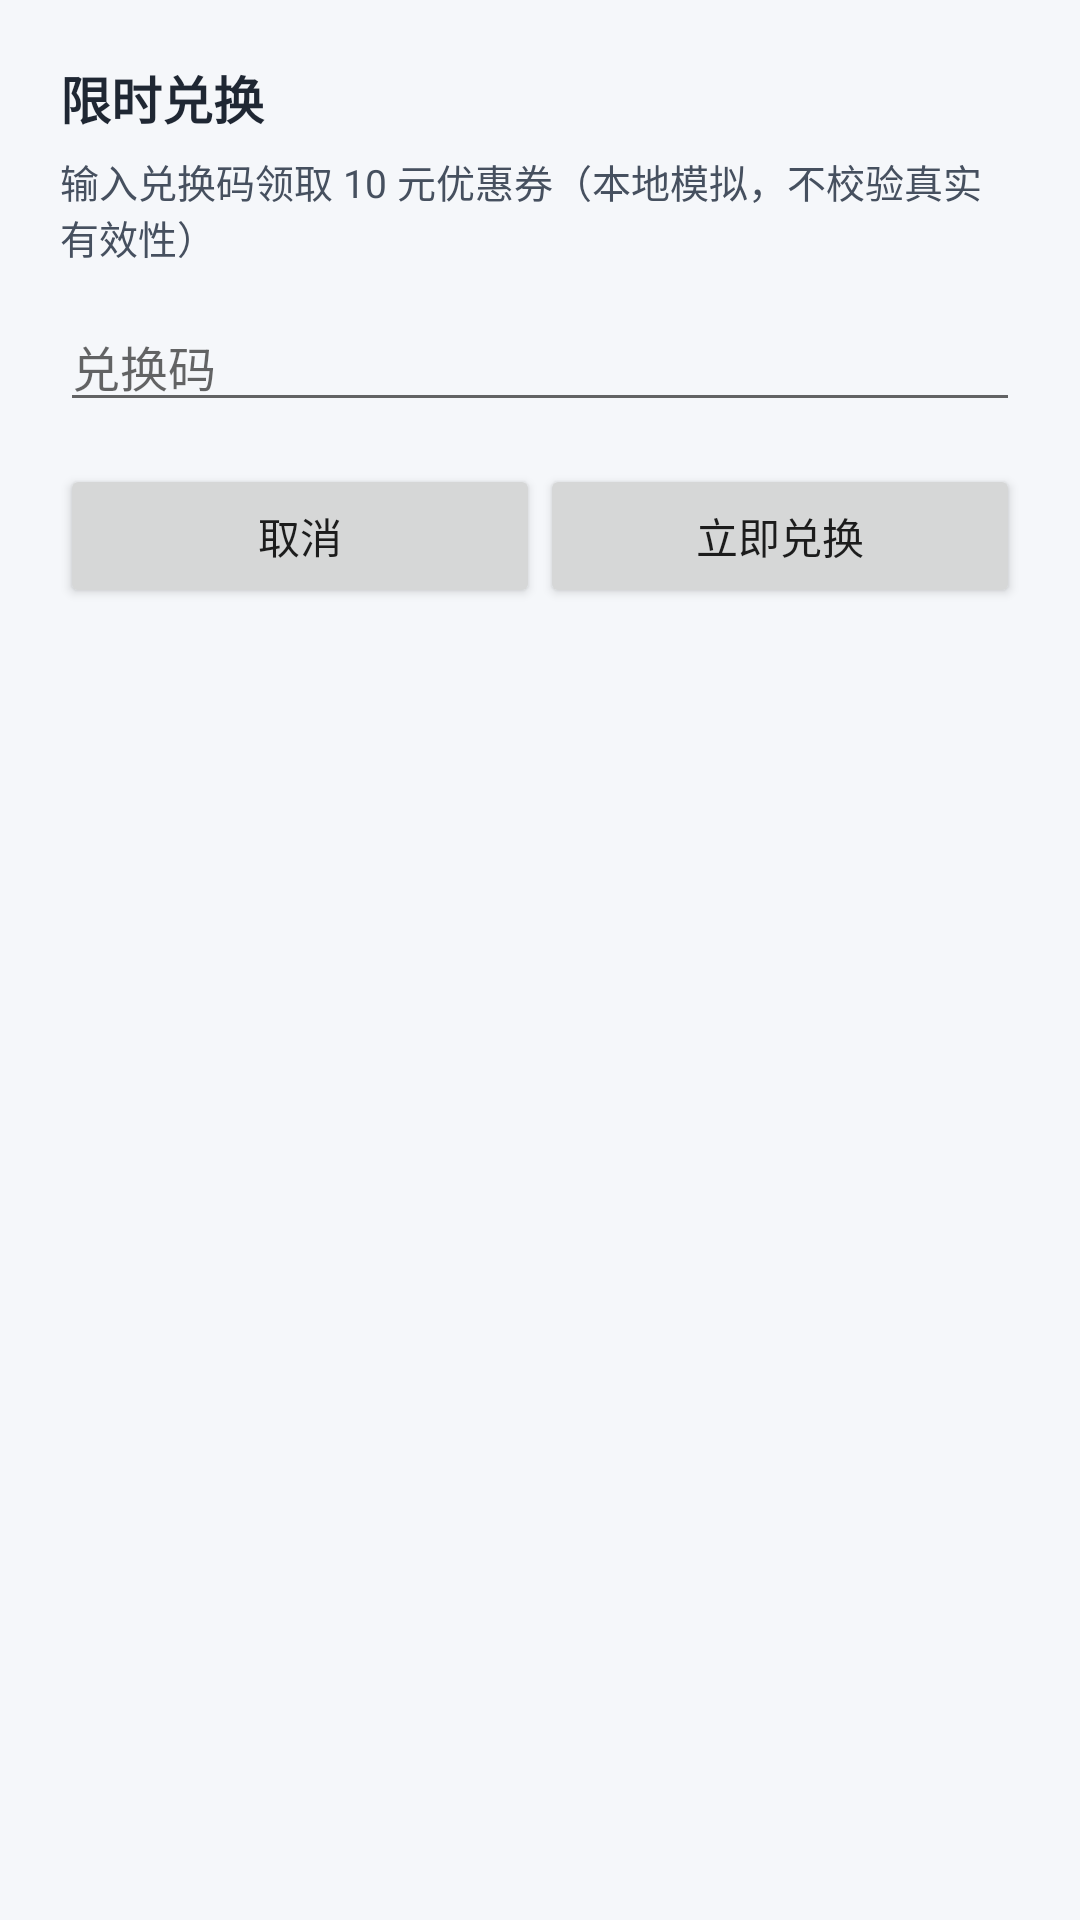

Layout XML and referenced resources for this Android screen:
<!-- AndroidManifest.xml: application theme Theme.CouponWatch -->
<!-- res/layout/dialog_mock.xml -->
<?xml version="1.0" encoding="utf-8"?>
<LinearLayout xmlns:android="http://schemas.android.com/apk/res/android"
    android:layout_width="match_parent"
    android:layout_height="wrap_content"
    android:orientation="vertical"
    android:padding="20dp">

    <TextView
        android:layout_width="match_parent"
        android:layout_height="wrap_content"
        android:text="限时兑换"
        android:textColor="#1F2733"
        android:textSize="17sp"
        android:textStyle="bold" />

    <TextView
        android:layout_width="match_parent"
        android:layout_height="wrap_content"
        android:layout_marginTop="6dp"
        android:text="输入兑换码领取 10 元优惠券（本地模拟，不校验真实有效性）"
        android:textColor="#46505F"
        android:textSize="13sp" />

    <EditText
        android:id="@+id/dialog_input"
        android:layout_width="match_parent"
        android:layout_height="wrap_content"
        android:layout_marginTop="12dp"
        android:autofillHints=""
        android:fontFamily="monospace"
        android:hint="兑换码"
        android:importantForAutofill="no"
        android:inputType="textVisiblePassword"
        android:maxLines="1"
        android:textSize="16sp" />

    <LinearLayout
        android:layout_width="match_parent"
        android:layout_height="wrap_content"
        android:layout_marginTop="14dp"
        android:orientation="horizontal">

        <Button
            android:id="@+id/dialog_cancel"
            android:layout_width="0dp"
            android:layout_height="wrap_content"
            android:layout_weight="1"
            android:text="取消" />

        <Button
            android:id="@+id/dialog_confirm"
            android:layout_width="0dp"
            android:layout_height="wrap_content"
            android:layout_weight="1"
            android:text="立即兑换" />
    </LinearLayout>

    <TextView
        android:id="@+id/dialog_result"
        android:layout_width="match_parent"
        android:layout_height="wrap_content"
        android:layout_marginTop="10dp"
        android:text=""
        android:textColor="#96631A"
        android:textSize="13sp" />
</LinearLayout>
<!-- resources referenced by this layout -->
<resources>
  <style name="Theme.CouponWatch" parent="android:Theme.Material.Light.NoActionBar">
          <item name="android:windowBackground">@color/app_background</item>
          <item name="android:statusBarColor">@android:color/transparent</item>
          <item name="android:navigationBarColor">@android:color/transparent</item>
          <item name="android:windowLightStatusBar">true</item>
      </style>
  <color name="app_background">#FFF5F7FA</color>
</resources>
